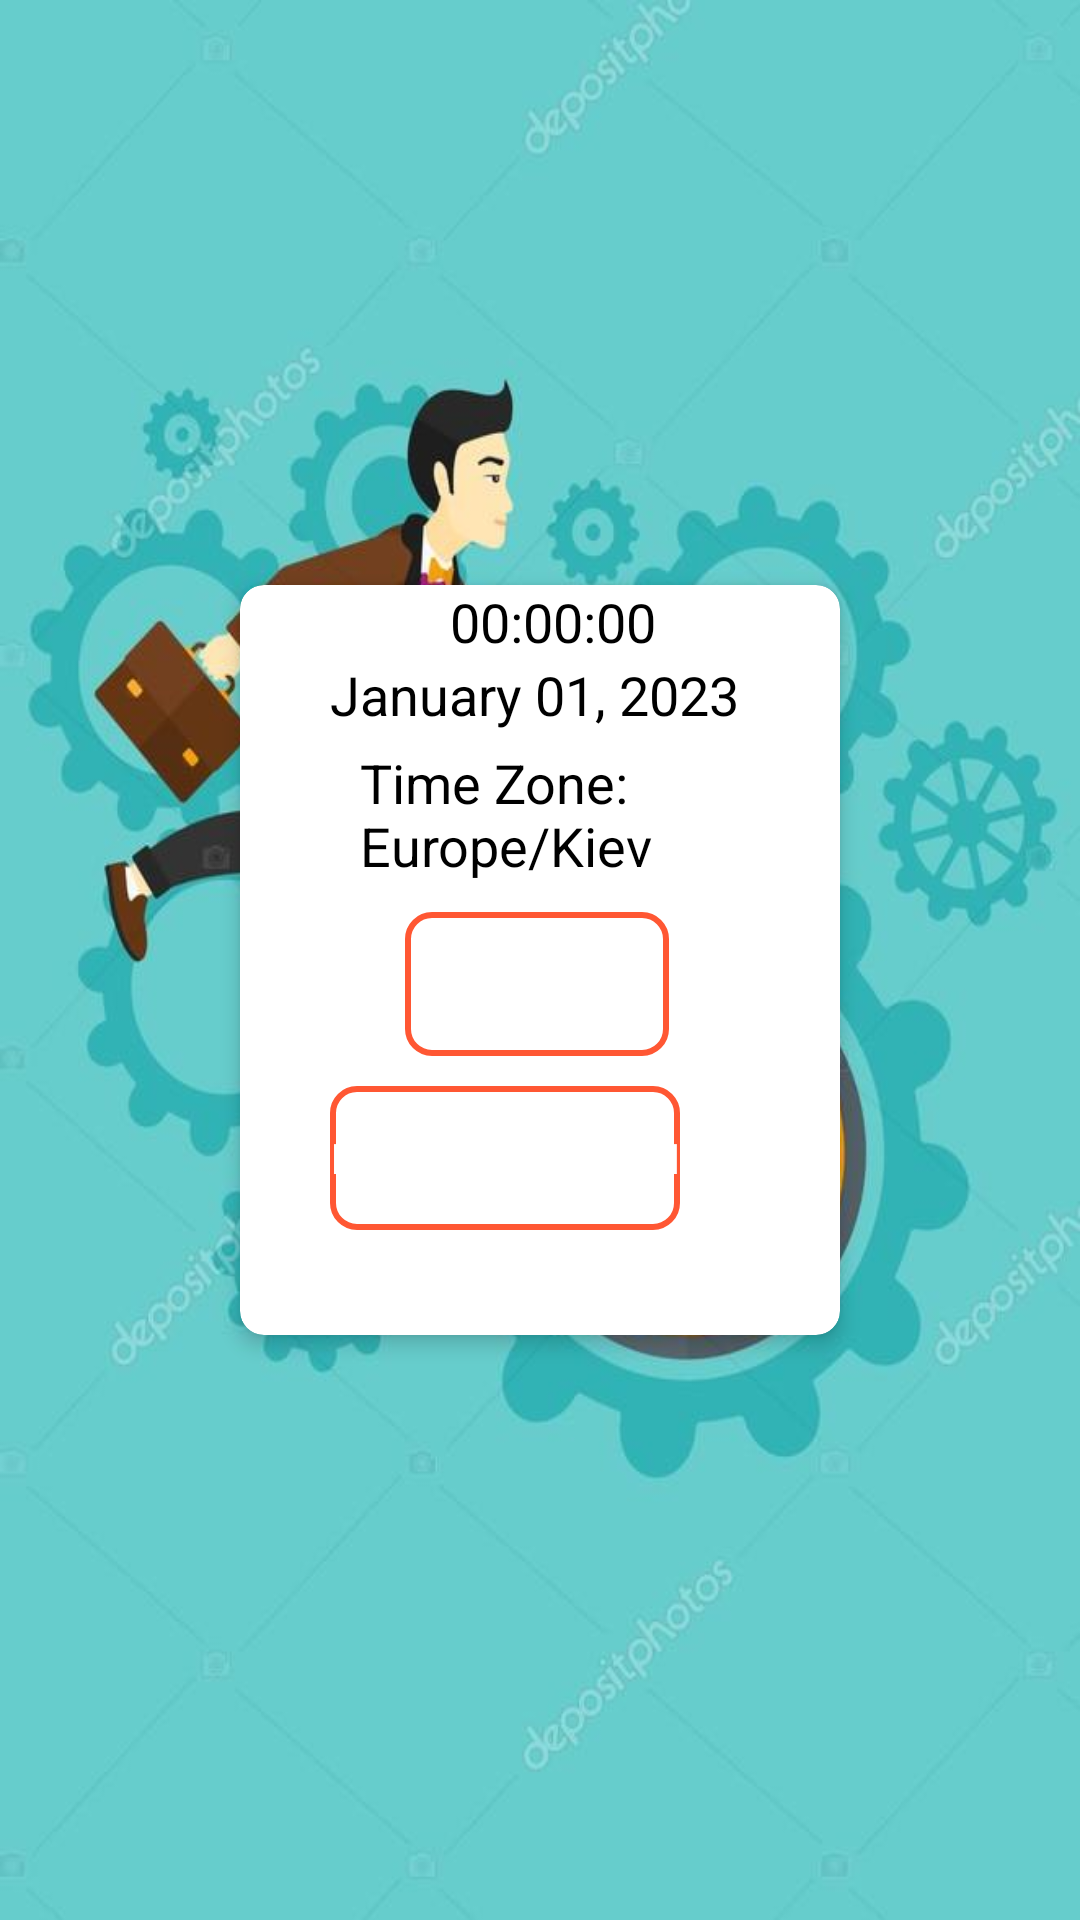

Produce the Android XML layout that renders to this screen, including the resource entries it uses.
<!-- AndroidManifest.xml: application theme Theme.Clock_variant_10_Yura_Dmytriv -->
<!-- res/layout/clock_fragment.xml -->
<?xml version="1.0" encoding="utf-8"?>
<RelativeLayout xmlns:android="http://schemas.android.com/apk/res/android"
    android:layout_width="match_parent"
    android:layout_height="match_parent"
    xmlns:app="http://schemas.android.com/apk/res-auto"
    android:background="@drawable/background">


    <androidx.cardview.widget.CardView
        android:layout_width="wrap_content"
        android:layout_height="wrap_content"
        android:layout_gravity="center"
        android:layout_centerInParent="true"
        app:cardCornerRadius="8dp"
        app:cardElevation="4dp">

        <LinearLayout
            android:layout_width="200dp"
            android:layout_height="250dp"
            android:orientation="vertical">

            <TextView
                android:id="@+id/textClock"
                style="@style/MyTextStyle"
                android:layout_width="wrap_content"
                android:layout_height="wrap_content"
                android:layout_marginLeft="70dp"
                android:text="00:00:00" />

            <TextView
                android:id="@+id/textDate"
                style="@style/MyTextStyle"
                android:layout_width="wrap_content"
                android:layout_height="wrap_content"
                android:layout_marginLeft="30dp"
                android:text="January 01, 2023" />

            <TextView
                android:id="@+id/textTimeZone"
                style="@style/MyTextStyle"
                android:layout_width="120dp"
                android:layout_height="wrap_content"
                android:layout_gravity="center_horizontal"
                android:layout_marginTop="5dp"
                android:text="Time Zone: Europe/Kiev" />

            <Button
                android:id="@+id/buttonTimer"
                style="@style/MyButtonStyle"
                android:text="Таймер"
                android:layout_marginLeft="55dp"
                android:layout_marginTop="10dp"
                android:background="@drawable/button_border" />

            <Button
                android:id="@+id/buttonSettings"
                style="@style/MyButtonStyle"
                android:layout_marginLeft="30dp"
                android:layout_marginTop="10dp"
                android:layout_marginBottom="10dp"
                android:text="Налаштування"
                android:background="@drawable/button_border" />
        </LinearLayout>
    </androidx.cardview.widget.CardView>
</RelativeLayout>
<!-- resources referenced by this layout -->
<resources>
  <!-- drawable background: jpg bitmap (drawable, 47908 bytes) -->
  <!-- drawable button_border (drawable) -->
  <?xml version="1.0" encoding="utf-8"?>
  <shape xmlns:android="http://schemas.android.com/apk/res/android"
      android:shape="rectangle">
      <stroke
          android:width="2dp" android:color="#FF5733"
      />
      <corners
          android:radius="8dp"
      />
  </shape>
  <style name="MyButtonStyle">
          <item name="android:layout_width">wrap_content</item>
          <item name="android:layout_height">wrap_content</item>
          <item name="android:textColor">#FFFFFF</item>
          <item name="android:background">#FF5733</item>
      </style>
  <style name="MyTextStyle">
          <item name="android:textSize">18sp</item>
          <item name="android:textColor">#000000</item>
      </style>
  <style name="Theme.Clock_variant_10_Yura_Dmytriv" parent="Base.Theme.Clock_variant_10_Yura_Dmytriv" />
  <style name="Base.Theme.Clock_variant_10_Yura_Dmytriv" parent="Theme.Material3.DayNight.NoActionBar">
          
          
      </style>
</resources>
